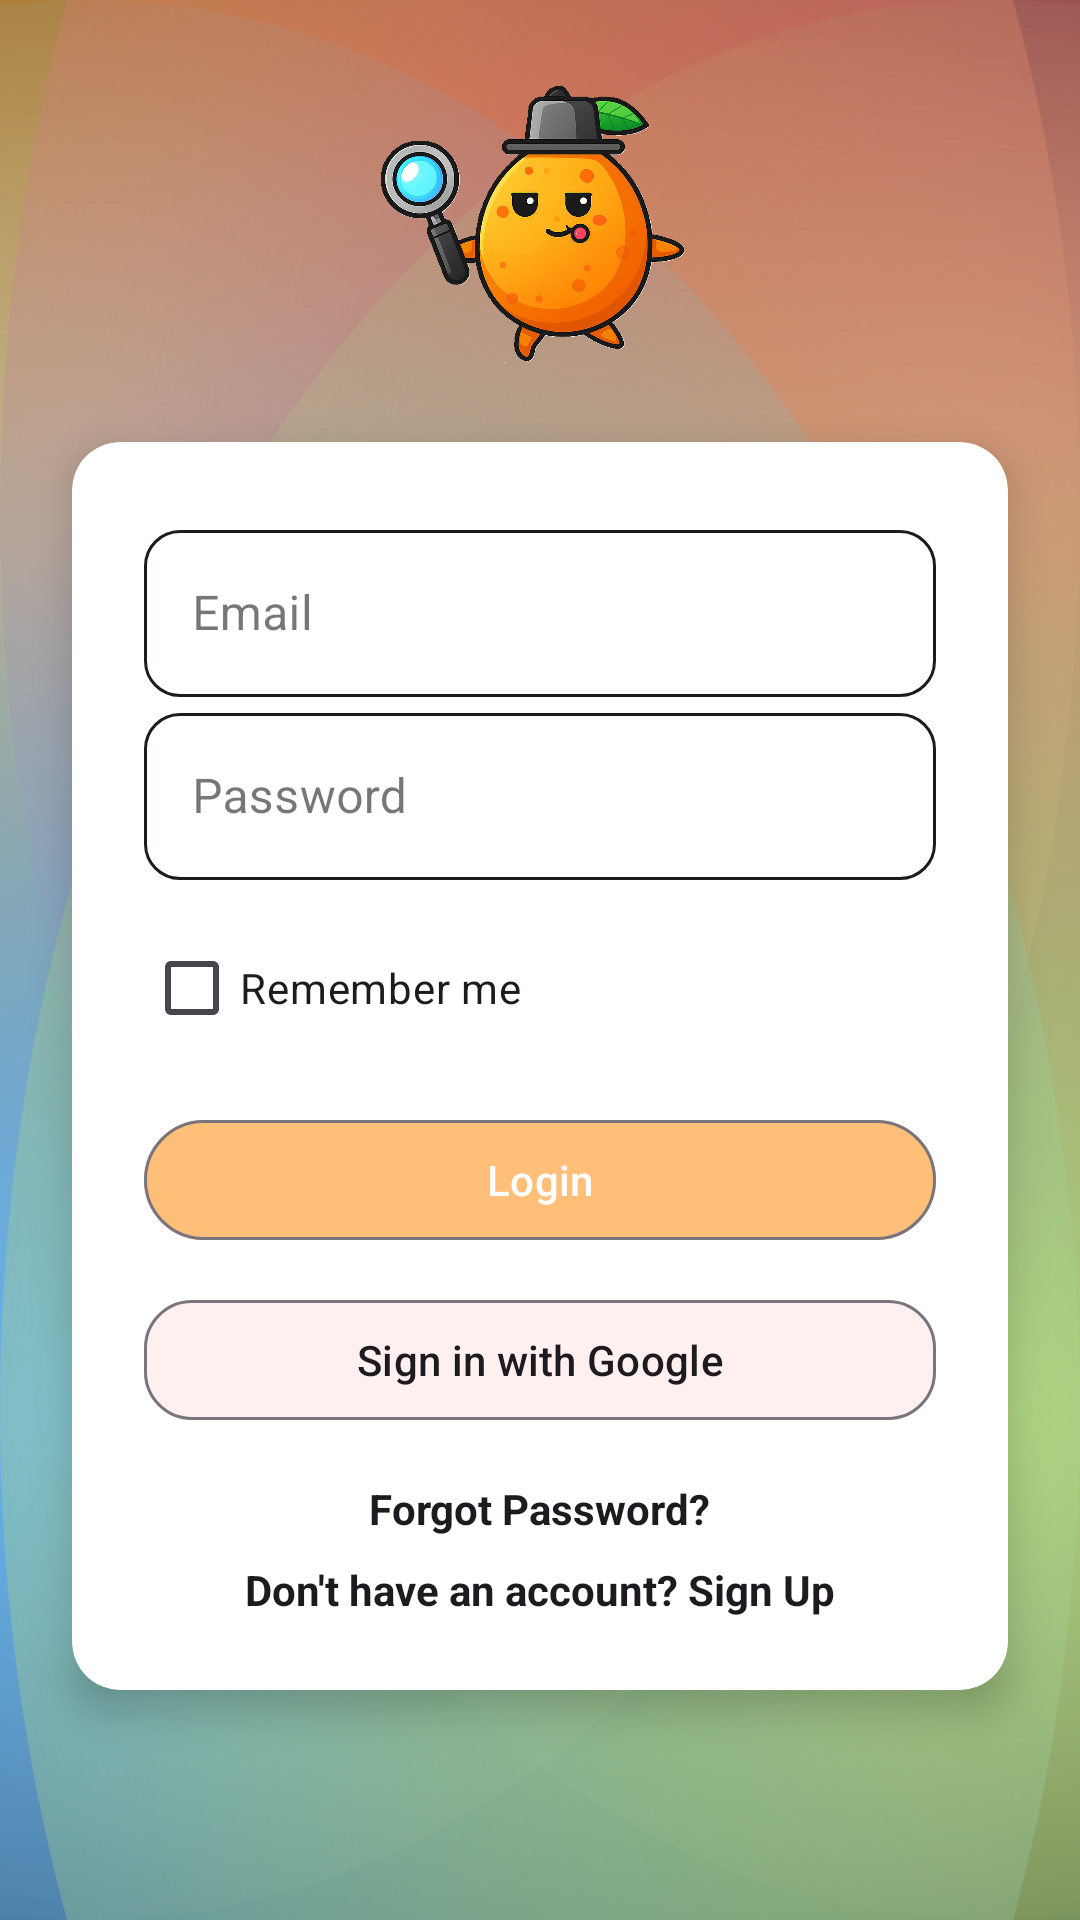

This screen was rendered from an Android layout file. Write that file and the resources it references.
<!-- AndroidManifest.xml: application theme Theme.KnowYourIngredients -->
<!-- res/layout/activity_login.xml -->
<?xml version="1.0" encoding="utf-8"?>
<androidx.constraintlayout.widget.ConstraintLayout xmlns:android="http://schemas.android.com/apk/res/android"
    xmlns:app="http://schemas.android.com/apk/res-auto"
    android:layout_width="match_parent"
    android:layout_height="match_parent"
    android:background="@drawable/grad_screen"
    android:fitsSystemWindows="true">

    
    <ImageView
        android:id="@+id/logo"
        android:layout_width="140dp"
        android:layout_height="140dp"
        android:src="@drawable/app_logo2"
        app:layout_constraintBottom_toTopOf="@id/cardLogin"
        app:layout_constraintEnd_toEndOf="parent"
        app:layout_constraintStart_toStartOf="parent" />

    
    <androidx.cardview.widget.CardView
        android:id="@+id/cardLogin"
        android:layout_width="0dp"
        android:layout_height="wrap_content"
        android:layout_margin="24dp"
        android:foreground="?attr/selectableItemBackground"
        app:cardCornerRadius="16dp"
        app:cardElevation="8dp"
        app:layout_constraintBottom_toBottomOf="parent"
        app:layout_constraintEnd_toEndOf="parent"
        app:layout_constraintStart_toStartOf="parent"
        app:layout_constraintTop_toTopOf="parent"
        app:layout_constraintVertical_bias="0.7">

        <LinearLayout
            android:layout_width="match_parent"
            android:layout_height="wrap_content"
            android:orientation="vertical"
            android:padding="24dp">

            
            <com.google.android.material.textfield.TextInputLayout
                style="@style/Widget.MaterialComponents.TextInputLayout.OutlinedBox"
                android:layout_width="match_parent"
                android:layout_height="wrap_content"
                android:hint="Email"
                app:boxBackgroundMode="outline"
                app:boxCornerRadiusBottomEnd="12dp"
                app:boxCornerRadiusBottomStart="12dp"
                app:boxCornerRadiusTopEnd="12dp"
                app:boxCornerRadiusTopStart="12dp"
                app:boxStrokeColor="@color/box_stroke_stateful"
                app:hintTextColor="?attr/colorOnSurface">

                <com.google.android.material.textfield.TextInputEditText
                    android:id="@+id/etEmail"
                    android:layout_width="match_parent"
                    android:layout_height="wrap_content"
                    android:inputType="textEmailAddress"
                    android:textColor="?attr/colorOnSurface" />
            </com.google.android.material.textfield.TextInputLayout>

            
            <com.google.android.material.textfield.TextInputLayout
                android:id="@+id/passwordLayout"
                style="@style/Widget.MaterialComponents.TextInputLayout.OutlinedBox"
                android:layout_width="match_parent"
                android:layout_height="wrap_content"
                android:hint="Password"
                app:boxBackgroundMode="outline"
                app:boxCornerRadiusBottomEnd="12dp"
                app:boxCornerRadiusBottomStart="12dp"
                app:boxCornerRadiusTopEnd="12dp"
                app:boxCornerRadiusTopStart="12dp"
                app:boxStrokeColor="@color/box_stroke_stateful"
                app:hintTextColor="?attr/colorOnSurface">

                <com.google.android.material.textfield.TextInputEditText
                    android:id="@+id/etPassword"
                    android:layout_width="match_parent"
                    android:layout_height="wrap_content"
                    android:inputType="textPassword"
                    android:textColor="?attr/colorOnSurface" />
            </com.google.android.material.textfield.TextInputLayout>

            
            <CheckBox
                android:id="@+id/cbRemember"
                android:layout_width="wrap_content"
                android:layout_height="wrap_content"
                android:layout_marginTop="12dp"
                android:text="Remember me"
                android:textColor="?attr/colorOnSurface" />

            
            <com.google.android.material.button.MaterialButton
                android:id="@+id/btnLogin"
                style="@style/Widget.Material3.Button.OutlinedButton"
                android:layout_width="match_parent"
                android:layout_height="wrap_content"
                android:layout_marginTop="16dp"
                android:backgroundTint="?attr/colorPrimary"
                android:text="Login"
                android:textAllCaps="false"
                android:textColor="?attr/colorOnPrimary" />

            
            <com.google.android.material.button.MaterialButton
                android:id="@+id/btnGoogleSignInCustom"
                style="@style/Widget.Material3.Button.OutlinedButton"
                android:layout_width="match_parent"
                android:layout_height="wrap_content"
                android:layout_marginTop="12dp"
                android:backgroundTint="?attr/colorSurface"
                android:text="Sign in with Google"
                android:textAllCaps="false"
                android:textColor="?attr/colorOnSurface"
                app:cornerRadius="16dp"
                app:icon="@drawable/search"
                app:iconGravity="textStart"
                app:iconPadding="12dp"
                app:iconTint="@null" />

            
            <ProgressBar
                android:id="@+id/progressBar"
                android:layout_width="wrap_content"
                android:layout_height="wrap_content"
                android:layout_gravity="center"
                android:layout_marginTop="16dp"
                android:visibility="gone" />

            
            <TextView
                android:id="@+id/tvForgotPassword"
                android:layout_width="wrap_content"
                android:layout_height="wrap_content"
                android:layout_gravity="center_horizontal"
                android:layout_marginTop="16dp"
                android:text="Forgot Password?"
                android:textColor="?attr/colorOnSurface"
                android:textStyle="bold" />

            
            <TextView
                android:id="@+id/tvSignup"
                android:layout_width="wrap_content"
                android:layout_height="wrap_content"
                android:layout_gravity="center_horizontal"
                android:layout_marginTop="8dp"
                android:text="Don't have an account? Sign Up"
                android:textColor="?attr/colorOnSurface"
                android:textStyle="bold" />
        </LinearLayout>
    </androidx.cardview.widget.CardView>

</androidx.constraintlayout.widget.ConstraintLayout>
<!-- resources referenced by this layout -->
<resources>
  <!-- drawable app_logo2: png bitmap (drawable, 545714 bytes) -->
  <!-- drawable grad_screen (drawable) -->
  <?xml version="1.0" encoding="utf-8"?>
  <layer-list xmlns:android="http://schemas.android.com/apk/res/android">
  
      
      <item>
          <shape android:shape="rectangle">
              <solid android:color="#121212"/> 
          </shape>
      </item>
  
      
      <item android:left="-300dp" android:top="-300dp">
          <shape android:shape="oval">
              <size android:width="1000dp" android:height="1000dp" />
              <gradient
                  android:type="radial"
                  android:gradientRadius="500dp"
                  android:startColor="#FFB74D"
                  android:endColor="@android:color/transparent" />
          </shape>
      </item>
  
      
      <item android:right="-300dp" android:top="-300dp">
          <shape android:shape="oval">
              <size android:width="1000dp" android:height="1000dp" />
              <gradient
                  android:type="radial"
                  android:gradientRadius="500dp"
                  android:startColor="#E57373"
                  android:endColor="@android:color/transparent" />
          </shape>
      </item>
  
      
      <item android:left="-300dp" android:bottom="-300dp">
          <shape android:shape="oval">
              <size android:width="1000dp" android:height="1000dp" />
              <gradient
                  android:type="radial"
                  android:gradientRadius="500dp"
                  android:startColor="#64B5F6"
                  android:endColor="@android:color/transparent" />
          </shape>
      </item>
  
      
      <item android:right="-300dp" android:bottom="-300dp">
          <shape android:shape="oval">
              <size android:width="1000dp" android:height="1000dp" />
              <gradient
                  android:type="radial"
                  android:gradientRadius="500dp"
                  android:startColor="#AED581"
                  android:endColor="@android:color/transparent" />
          </shape>
      </item>
  
  </layer-list>
  <style name="Theme.KnowYourIngredients" parent="Theme.Material3.DayNight.NoActionBar">
          
          <item name="windowActionBar">false</item>
          <item name="windowNoTitle">true</item>
  
          
          <item name="colorPrimary">@color/purple_500</item>
          <item name="colorPrimaryContainer">@color/purple_700</item>
          <item name="android:statusBarColor">?attr/colorSurface</item>
          <item name="android:windowLightStatusBar">true</item>
  
          
          <item name="android:windowDrawsSystemBarBackgrounds">true</item>
  
          <item name="bottomSheetBackground">@drawable/bg_bottomsheet_shape</item>
  
      </style>
  <color name="purple_500">#FFBF78</color>
  <color name="purple_700">#FF8131</color>
  <!-- drawable bg_bottomsheet_shape (drawable) -->
  <?xml version="1.0" encoding="utf-8"?>
  <shape xmlns:android="http://schemas.android.com/apk/res/android"
      android:shape="rectangle">
      <solid android:color="?attr/colorSurface" />
      <corners android:topLeftRadius="20dp" android:topRightRadius="20dp" />
  </shape>
</resources>
